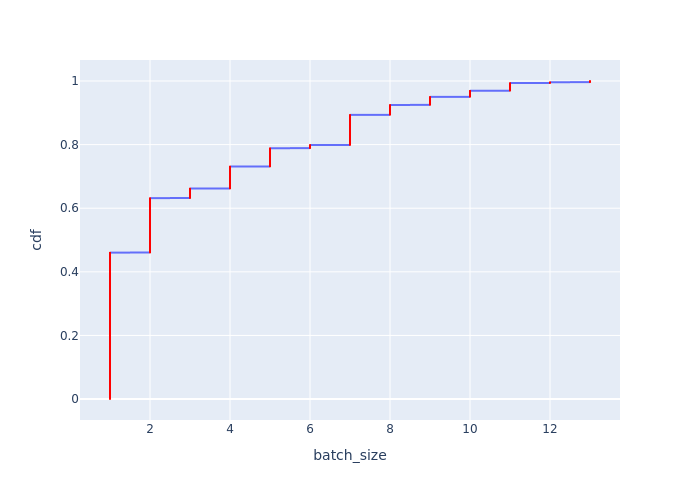

Data behind this chart, as committed beside it:
Batch Id, batch_size, cdf
26265, 1, 0.0001814
26266, 1, 0.0003628
26286, 1, 0.0005442
26310, 1, 0.0007256
26416, 1, 0.0009069
26512, 1, 0.001088
26669, 1, 0.00127
26670, 1, 0.001451
26671, 1, 0.001633
26672, 1, 0.001814
26673, 1, 0.001995
26674, 1, 0.002177
26675, 1, 0.002358
26676, 1, 0.002539
26677, 1, 0.002721
26678, 1, 0.002902
26679, 1, 0.003084
26680, 1, 0.003265
26681, 1, 0.003446
26682, 1, 0.003628
26683, 1, 0.003809
26684, 1, 0.003991
26685, 1, 0.004172
26686, 1, 0.004353
26687, 1, 0.004535
26688, 1, 0.004716
26689, 1, 0.004898
26690, 1, 0.005079
26691, 1, 0.00526
26692, 1, 0.005442
26693, 1, 0.005623
26694, 1, 0.005804
26695, 1, 0.005986
26696, 1, 0.006167
26697, 1, 0.006349
26698, 1, 0.00653
26699, 1, 0.006711
26700, 1, 0.006893
26701, 1, 0.007074
26702, 1, 0.007256
26703, 1, 0.007437
26704, 1, 0.007618
26705, 1, 0.0078
26706, 1, 0.007981
26707, 1, 0.008163
26708, 1, 0.008344
26709, 1, 0.008525
26710, 1, 0.008707
26711, 1, 0.008888
26712, 1, 0.009069
26713, 1, 0.009251
26714, 1, 0.009432
26715, 1, 0.009614
26716, 1, 0.009795
26717, 1, 0.009976
26718, 1, 0.01016
26719, 1, 0.01034
26720, 1, 0.01052
26721, 1, 0.0107
26722, 1, 0.01088
... 5,453 more rows
